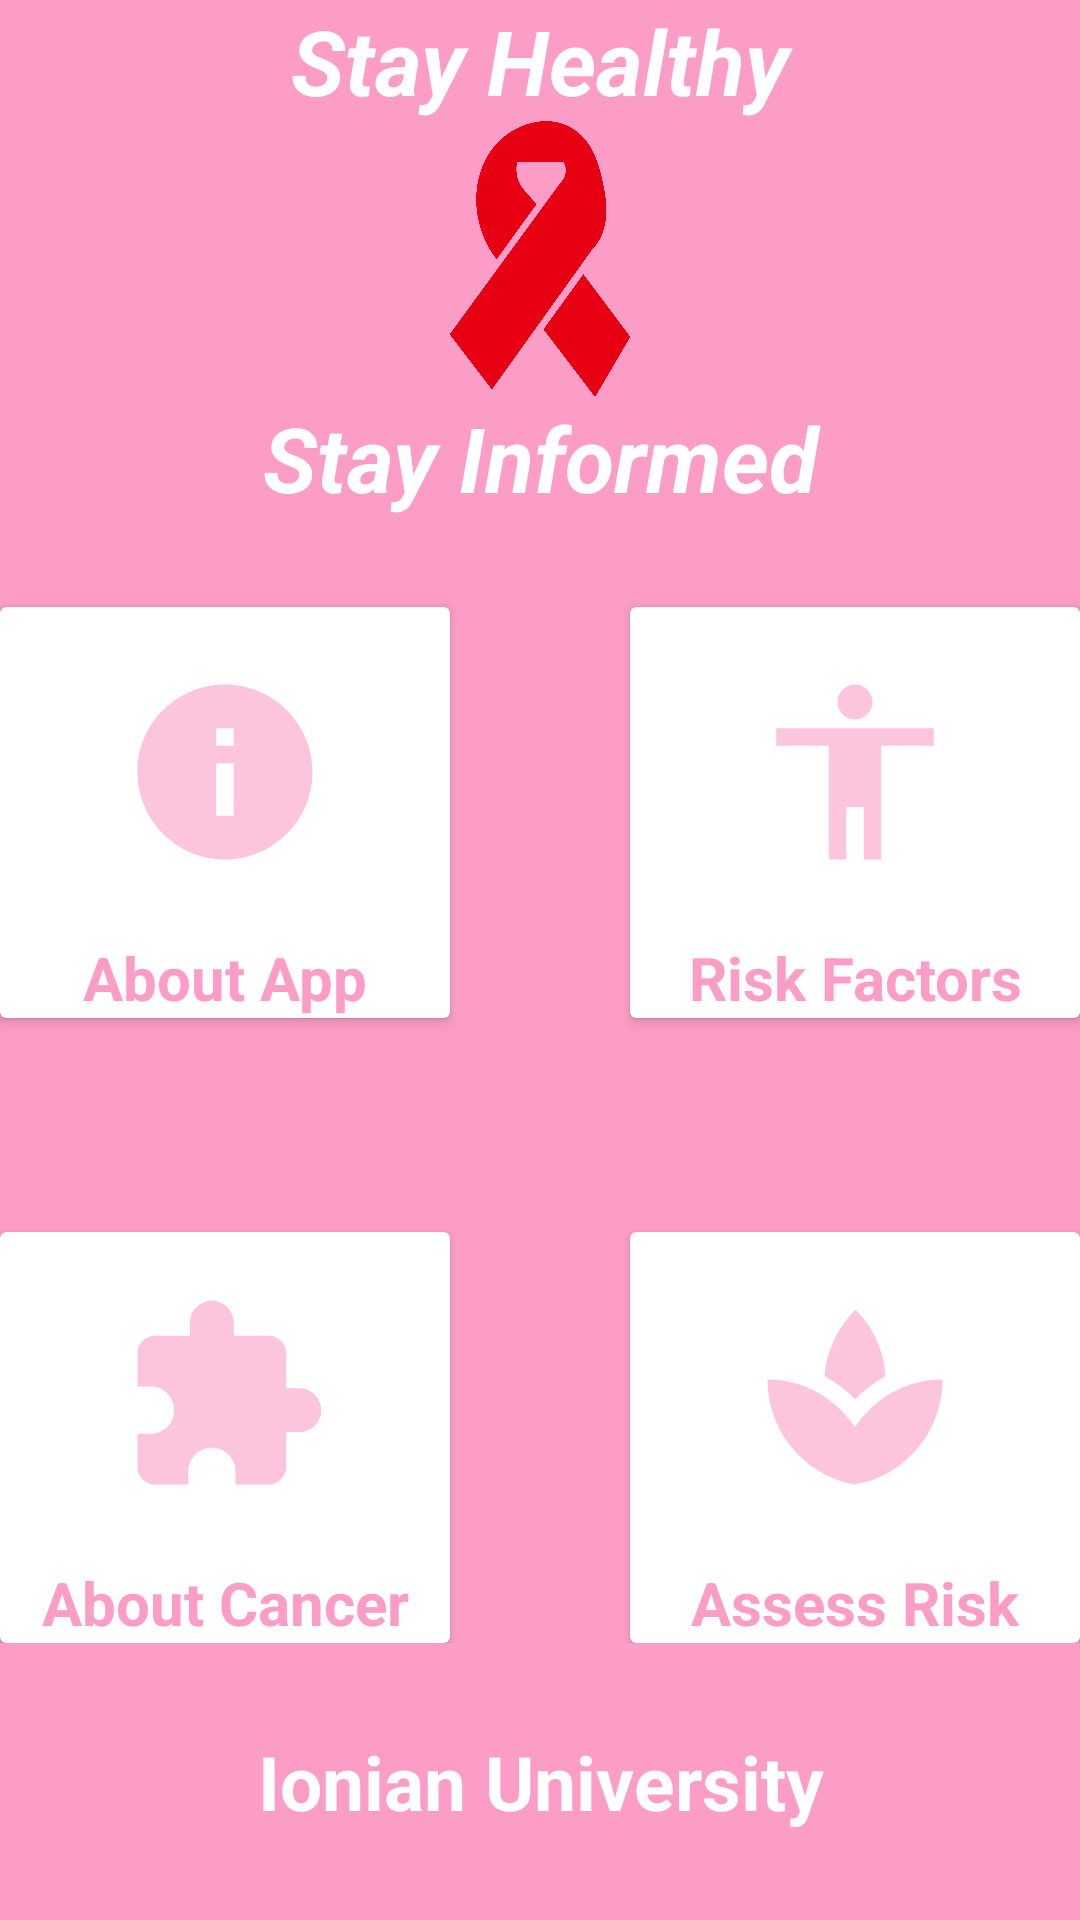

Layout XML and referenced resources for this Android screen:
<!-- AndroidManifest.xml: activity theme AppTheme -->
<!-- res/layout/activity_main.xml -->
<?xml version="1.0" encoding="utf-8"?>
<LinearLayout xmlns:android="http://schemas.android.com/apk/res/android"
    xmlns:app="http://schemas.android.com/apk/res-auto"
    xmlns:tools="http://schemas.android.com/tools"
    android:layout_width="match_parent"
    android:layout_height="match_parent"
    android:orientation="vertical"
    tools:context=".MainActivity"
    android:background="#fb9dc6">

    <TextView
        android:layout_width="match_parent"
        android:layout_height="wrap_content"
        android:textSize="30sp"
        android:text="@string/stay_healthy"
        android:textStyle="bold|italic"
        android:textColor="#ffffff"
        android:gravity="center"/>

    <ImageView
        android:layout_width="match_parent"
        android:layout_height="0dp"
        android:layout_weight="2"
        android:src="@drawable/symbol"
        android:contentDescription="@string/breast_cancer_icon" />
    <TextView
        android:layout_weight="1"
        android:id="@+id/stay_informed"
        android:layout_width="match_parent"
        android:layout_height="0dp"
        android:textSize="30sp"
        android:text="@string/stay_informed"
        android:textStyle="bold|italic"
        android:textColor="#ffffff"
        android:gravity="top|center_horizontal"/>


    <androidx.constraintlayout.widget.ConstraintLayout
        android:id="@+id/row0"
        android:layout_width="match_parent"
        android:layout_height="0dp"
        android:layout_weight="4"
        android:orientation="horizontal">


        <androidx.cardview.widget.CardView
            android:id="@+id/button00"
            android:layout_width="wrap_content"
            android:layout_height="wrap_content"
            android:clickable="true"
            android:focusable="true"
            android:onClick="onAboutAppClick"
            android:foreground="?android:selectableItemBackground"
            app:layout_constraintStart_toStartOf="parent"
            app:layout_constraintTop_toTopOf="parent"
            app:layout_constraintBottom_toBottomOf="parent"
            >

            <LinearLayout
                android:layout_width="match_parent"
                android:layout_height="match_parent"
                android:orientation="vertical">
                <ImageView
                    android:paddingStart="40dp"
                    android:paddingEnd="40dp"
                    android:paddingTop="20dp"
                    android:paddingBottom="20dp"
                    android:layout_width="match_parent"
                    android:layout_height="match_parent"
                    android:background="@drawable/button_bg"
                    android:src="@drawable/info"
                    android:layout_gravity="center"/>
                <TextView
                    android:layout_width="match_parent"
                    android:layout_height="wrap_content"
                    android:text="@string/what_is_this_app"
                    android:textStyle="bold"
                    android:gravity="center"
                    android:textSize="20sp"
                    android:textColor="#fb9dc6"/>
            </LinearLayout>

        </androidx.cardview.widget.CardView>

        <androidx.cardview.widget.CardView
            android:id="@+id/button01"
            android:layout_gravity="center"
            android:layout_width="wrap_content"
            android:layout_height="wrap_content"
            android:clickable="true"
            android:focusable="true"
            android:foreground="?android:selectableItemBackground"
            android:onClick="onRiskFactorsClick"
            app:layout_constraintEnd_toEndOf="parent"
            app:layout_constraintTop_toTopOf="parent"
            app:layout_constraintBottom_toBottomOf="parent">

            <LinearLayout
                android:layout_width="match_parent"
                android:layout_height="match_parent"
                android:orientation="vertical">

                <ImageView
                    android:layout_width="match_parent"
                    android:layout_height="wrap_content"
                    android:layout_gravity="center"
                    android:background="@drawable/button_bg"
                    android:contentDescription="@string/who_is_at_risk_button"
                    android:paddingStart="40dp"
                    android:paddingTop="20dp"
                    android:paddingEnd="40dp"
                    android:paddingBottom="20dp"
                    android:src="@drawable/risk" />
                <TextView
                    android:layout_width="match_parent"
                    android:layout_height="wrap_content"
                    android:text="@string/who_is_at_risk"
                    android:textStyle="bold"
                    android:gravity="center"
                    android:textSize="20sp"
                    android:textColor="#fb9dc6"/>
            </LinearLayout>

        </androidx.cardview.widget.CardView>
    </androidx.constraintlayout.widget.ConstraintLayout>


    <androidx.constraintlayout.widget.ConstraintLayout
        android:id="@+id/row1"
        android:layout_width="match_parent"
        android:layout_height="0dp"
        android:layout_weight="4"
        android:orientation="horizontal">

        <androidx.cardview.widget.CardView
            android:id="@+id/button10"
            android:layout_width="wrap_content"
            android:layout_height="wrap_content"
            android:clickable="true"
            android:focusable="true"
            android:foreground="?android:selectableItemBackground"
            android:onClick="onAboutCancerClick"
            app:layout_constraintStart_toStartOf="parent"
            app:layout_constraintBottom_toBottomOf="parent"
            >

            <LinearLayout
                android:layout_width="match_parent"
                android:layout_height="match_parent"
                android:orientation="vertical">
                <ImageView
                    android:paddingTop="20dp"
                    android:paddingBottom="20dp"
                    android:paddingEnd="40dp"
                    android:paddingStart="40dp"
                    android:layout_width="match_parent"
                    android:layout_height="match_parent"
                    android:background="@drawable/button_bg"
                    android:src="@drawable/puzzle"
                    android:layout_gravity="center"/>
                <TextView
                    android:layout_width="match_parent"
                    android:layout_height="wrap_content"
                    android:text="@string/inform_yourself"
                    android:textStyle="bold"
                    android:gravity="center"
                    android:textSize="20sp"
                    android:textColor="#fb9dc6"/>
            </LinearLayout>

        </androidx.cardview.widget.CardView>

        <androidx.cardview.widget.CardView
            android:id="@+id/button11"
            android:layout_width="wrap_content"
            android:layout_height="wrap_content"
            android:clickable="true"
            android:focusable="true"
            android:foreground="?android:selectableItemBackground"
            app:layout_constraintEnd_toEndOf="parent"
            app:layout_constraintBottom_toBottomOf="parent"
            android:onClick="onAssessRiskClick"
            >

            <LinearLayout
                android:layout_width="match_parent"
                android:layout_height="match_parent"
                android:orientation="vertical">
                <ImageView
                    android:paddingTop="20dp"
                    android:paddingBottom="20dp"
                    android:paddingEnd="40dp"
                    android:paddingStart="40dp"
                    android:layout_width="match_parent"
                    android:layout_height="match_parent"
                    android:background="@drawable/button_bg"
                    android:src="@drawable/test"
                    android:layout_gravity="center"/>
                <TextView
                    android:layout_width="match_parent"
                    android:layout_height="wrap_content"
                    android:text="@string/risk_assesment"
                    android:textStyle="bold"
                    android:gravity="center"
                    android:textSize="20sp"
                    android:textColor="#fb9dc6"/>
            </LinearLayout>

        </androidx.cardview.widget.CardView>

    </androidx.constraintlayout.widget.ConstraintLayout>

    <TextView
        android:layout_weight="2"
        android:layout_width="match_parent"
        android:layout_height="0dp"
        android:text="@string/ionian_university"
        android:gravity="center"
        android:textSize="25sp"
        android:textStyle="bold"
        android:textColor="#ffffff"
        />




</LinearLayout>
<!-- resources referenced by this layout -->
<resources>
  <!-- drawable button_bg (drawable-xlarge-ldpi) -->
  <?xml version="1.0" encoding="utf-8"?>
  <shape xmlns:android="http://schemas.android.com/apk/res/android"
      android:tint="#ffffff"
      android:shape="rectangle">
  </shape>
  <!-- drawable info (drawable-normal-ldpi) -->
  <vector android:height="70dp" android:tint="#FDC4DD"
      android:viewportHeight="24.0" android:viewportWidth="24.0"
      android:width="70dp" xmlns:android="http://schemas.android.com/apk/res/android">
      <path android:fillColor="#FF000000" android:pathData="M12,2C6.48,2 2,6.48 2,12s4.48,10 10,10 10,-4.48 10,-10S17.52,2 12,2zM13,17h-2v-6h2v6zM13,9h-2L11,7h2v2z"/>
  </vector>
  <!-- drawable puzzle (drawable-small-xxhdpi) -->
  <vector android:height="70dp" android:tint="#FDC4DD"
      android:viewportHeight="24.0" android:viewportWidth="24.0"
      android:width="70dp" xmlns:android="http://schemas.android.com/apk/res/android">
      <path android:fillColor="#FF000000" android:pathData="M20.5,11H19V7c0,-1.1 -0.9,-2 -2,-2h-4V3.5C13,2.12 11.88,1 10.5,1S8,2.12 8,3.5V5H4c-1.1,0 -1.99,0.9 -1.99,2v3.8H3.5c1.49,0 2.7,1.21 2.7,2.7s-1.21,2.7 -2.7,2.7H2V20c0,1.1 0.9,2 2,2h3.8v-1.5c0,-1.49 1.21,-2.7 2.7,-2.7 1.49,0 2.7,1.21 2.7,2.7V22H17c1.1,0 2,-0.9 2,-2v-4h1.5c1.38,0 2.5,-1.12 2.5,-2.5S21.88,11 20.5,11z"/>
  </vector>
  <!-- drawable risk (drawable-large-ldpi) -->
  <vector android:height="50dp" android:tint="#FDC4DD"
      android:viewportHeight="24.0" android:viewportWidth="24.0"
      android:width="50dp" xmlns:android="http://schemas.android.com/apk/res/android">
      <path android:fillColor="#FF000000" android:pathData="M12,2c1.1,0 2,0.9 2,2s-0.9,2 -2,2 -2,-0.9 -2,-2 0.9,-2 2,-2zM21,9h-6v13h-2v-6h-2v6L9,22L9,9L3,9L3,7h18v2z"/>
  </vector>
  <!-- drawable symbol: png bitmap (drawable-normal-ldpi, 59575 bytes) -->
  <!-- drawable test (drawable-large-mdpi) -->
  <vector android:height="50dp" android:tint="#FDC4DD"
      android:viewportHeight="24.0" android:viewportWidth="24.0"
      android:width="50dp" xmlns:android="http://schemas.android.com/apk/res/android">
      <path android:fillColor="#607D8B" android:pathData="M8.55,12c-1.07,-0.71 -2.25,-1.27 -3.53,-1.61 1.28,0.34 2.46,0.9 3.53,1.61zM18.98,10.39c-1.29,0.34 -2.49,0.91 -3.57,1.64 1.08,-0.73 2.28,-1.3 3.57,-1.64z"/>
      <path android:fillColor="#FF000000" android:pathData="M15.49,9.63c-0.18,-2.79 -1.31,-5.51 -3.43,-7.63 -2.14,2.14 -3.32,4.86 -3.55,7.63 1.28,0.68 2.46,1.56 3.49,2.63 1.03,-1.06 2.21,-1.94 3.49,-2.63zM8.99,12.28c-0.14,-0.1 -0.3,-0.19 -0.45,-0.29 0.15,0.11 0.31,0.19 0.45,0.29zM15.41,12.03c-0.13,0.09 -0.27,0.16 -0.4,0.26 0.13,-0.1 0.27,-0.17 0.4,-0.26zM12,15.45C9.85,12.17 6.18,10 2,10c0,5.32 3.36,9.82 8.03,11.49 0.63,0.23 1.29,0.4 1.97,0.51 0.68,-0.12 1.33,-0.29 1.97,-0.51C18.64,19.82 22,15.32 22,10c-4.18,0 -7.85,2.17 -10,5.45z"/>
  </vector>
  <string name="breast_cancer_icon">Breast Cancer Icon</string>
  <string name="inform_yourself">About Cancer</string>
  <string name="ionian_university">Ionian University</string>
  <string name="risk_assesment">Assess Risk</string>
  <string name="stay_healthy">Stay Healthy</string>
  <string name="stay_informed">Stay Informed</string>
  <string name="what_is_this_app">About App</string>
  <string name="who_is_at_risk">Risk Factors</string>
  <string name="who_is_at_risk_button">Risk Factors Button</string>
  <style name="AppTheme" parent="Theme.AppCompat.Light.NoActionBar">
          
          <item name="colorPrimary">@color/colorPrimary</item>
          <item name="colorPrimaryDark">@color/colorPrimaryDark</item>
          <item name="colorAccent">@color/colorAccent</item>
      </style>
  <color name="colorPrimary">#F15D9E</color>
  <color name="colorPrimaryDark">#111111</color>
  <color name="colorAccent">#03DAC5</color>
</resources>
